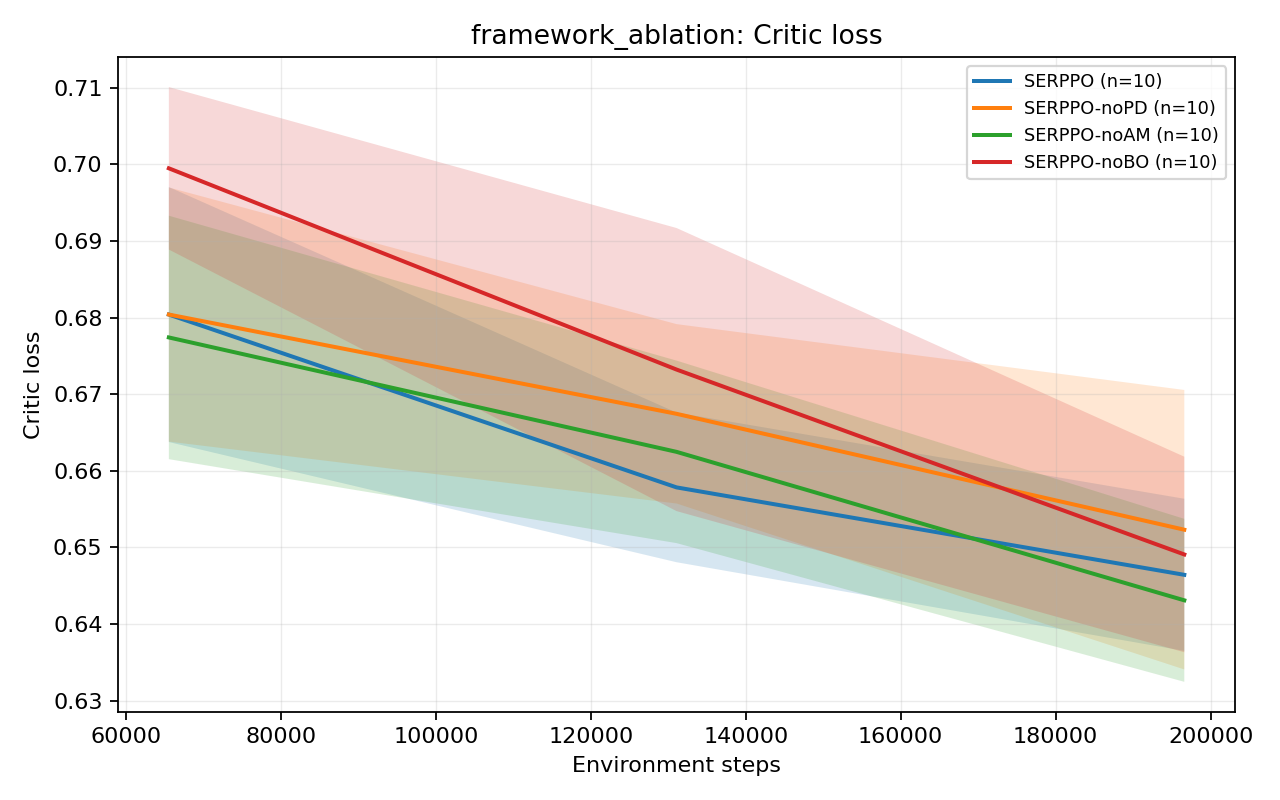

The file beside this chart, header and first rows:
group, metric, variant, source_group, source_variant, global_step, mean, std, stderr, ci95_low, ci95_high, seed_count, available_seed_count, min_seed_value, max_seed_value, step_bin, shared_start_step, shared_end_step
framework_ablation, critic_loss, SERPPO, framework_ablation, SERPPO, 65536, 0.6804, 0.02686, 0.008493, 0.6638, 0.6971, 10, 10, 0.6364, 0.731, 65536, 65536, 196608
framework_ablation, critic_loss, SERPPO, framework_ablation, SERPPO, 131072, 0.6578, 0.01576, 0.004985, 0.6481, 0.6676, 10, 10, 0.6374, 0.6945, 65536, 65536, 196608
framework_ablation, critic_loss, SERPPO, framework_ablation, SERPPO, 196608, 0.6464, 0.01602, 0.005068, 0.6365, 0.6564, 10, 10, 0.6208, 0.6669, 65536, 65536, 196608
framework_ablation, critic_loss, SERPPO-noPD, framework_ablation, SERPPO-noPD, 65536, 0.6804, 0.02676, 0.008463, 0.6638, 0.697, 10, 10, 0.6367, 0.7308, 65536, 65536, 196608
framework_ablation, critic_loss, SERPPO-noPD, framework_ablation, SERPPO-noPD, 131072, 0.6674, 0.01889, 0.005974, 0.6557, 0.6792, 10, 10, 0.6445, 0.6916, 65536, 65536, 196608
framework_ablation, critic_loss, SERPPO-noPD, framework_ablation, SERPPO-noPD, 196608, 0.6523, 0.02944, 0.009308, 0.6341, 0.6706, 10, 10, 0.6113, 0.6949, 65536, 65536, 196608
framework_ablation, critic_loss, SERPPO-noAM, framework_ablation, SERPPO-noAM, 65536, 0.6774, 0.02564, 0.008109, 0.6615, 0.6933, 10, 10, 0.6309, 0.72, 65536, 65536, 196608
framework_ablation, critic_loss, SERPPO-noAM, framework_ablation, SERPPO-noAM, 131072, 0.6625, 0.01922, 0.006078, 0.6506, 0.6744, 10, 10, 0.6395, 0.6932, 65536, 65536, 196608
framework_ablation, critic_loss, SERPPO-noAM, framework_ablation, SERPPO-noAM, 196608, 0.6431, 0.01716, 0.005428, 0.6325, 0.6537, 10, 10, 0.6134, 0.6699, 65536, 65536, 196608
framework_ablation, critic_loss, SERPPO-noBO, framework_ablation, SERPPO-noBO, 65536, 0.6995, 0.01711, 0.005411, 0.6889, 0.7101, 10, 10, 0.6779, 0.7322, 65536, 65536, 196608
framework_ablation, critic_loss, SERPPO-noBO, framework_ablation, SERPPO-noBO, 131072, 0.6732, 0.02981, 0.009428, 0.6547, 0.6917, 10, 10, 0.6308, 0.7333, 65536, 65536, 196608
framework_ablation, critic_loss, SERPPO-noBO, framework_ablation, SERPPO-noBO, 196608, 0.6491, 0.02059, 0.006513, 0.6363, 0.6618, 10, 10, 0.6292, 0.6937, 65536, 65536, 196608
